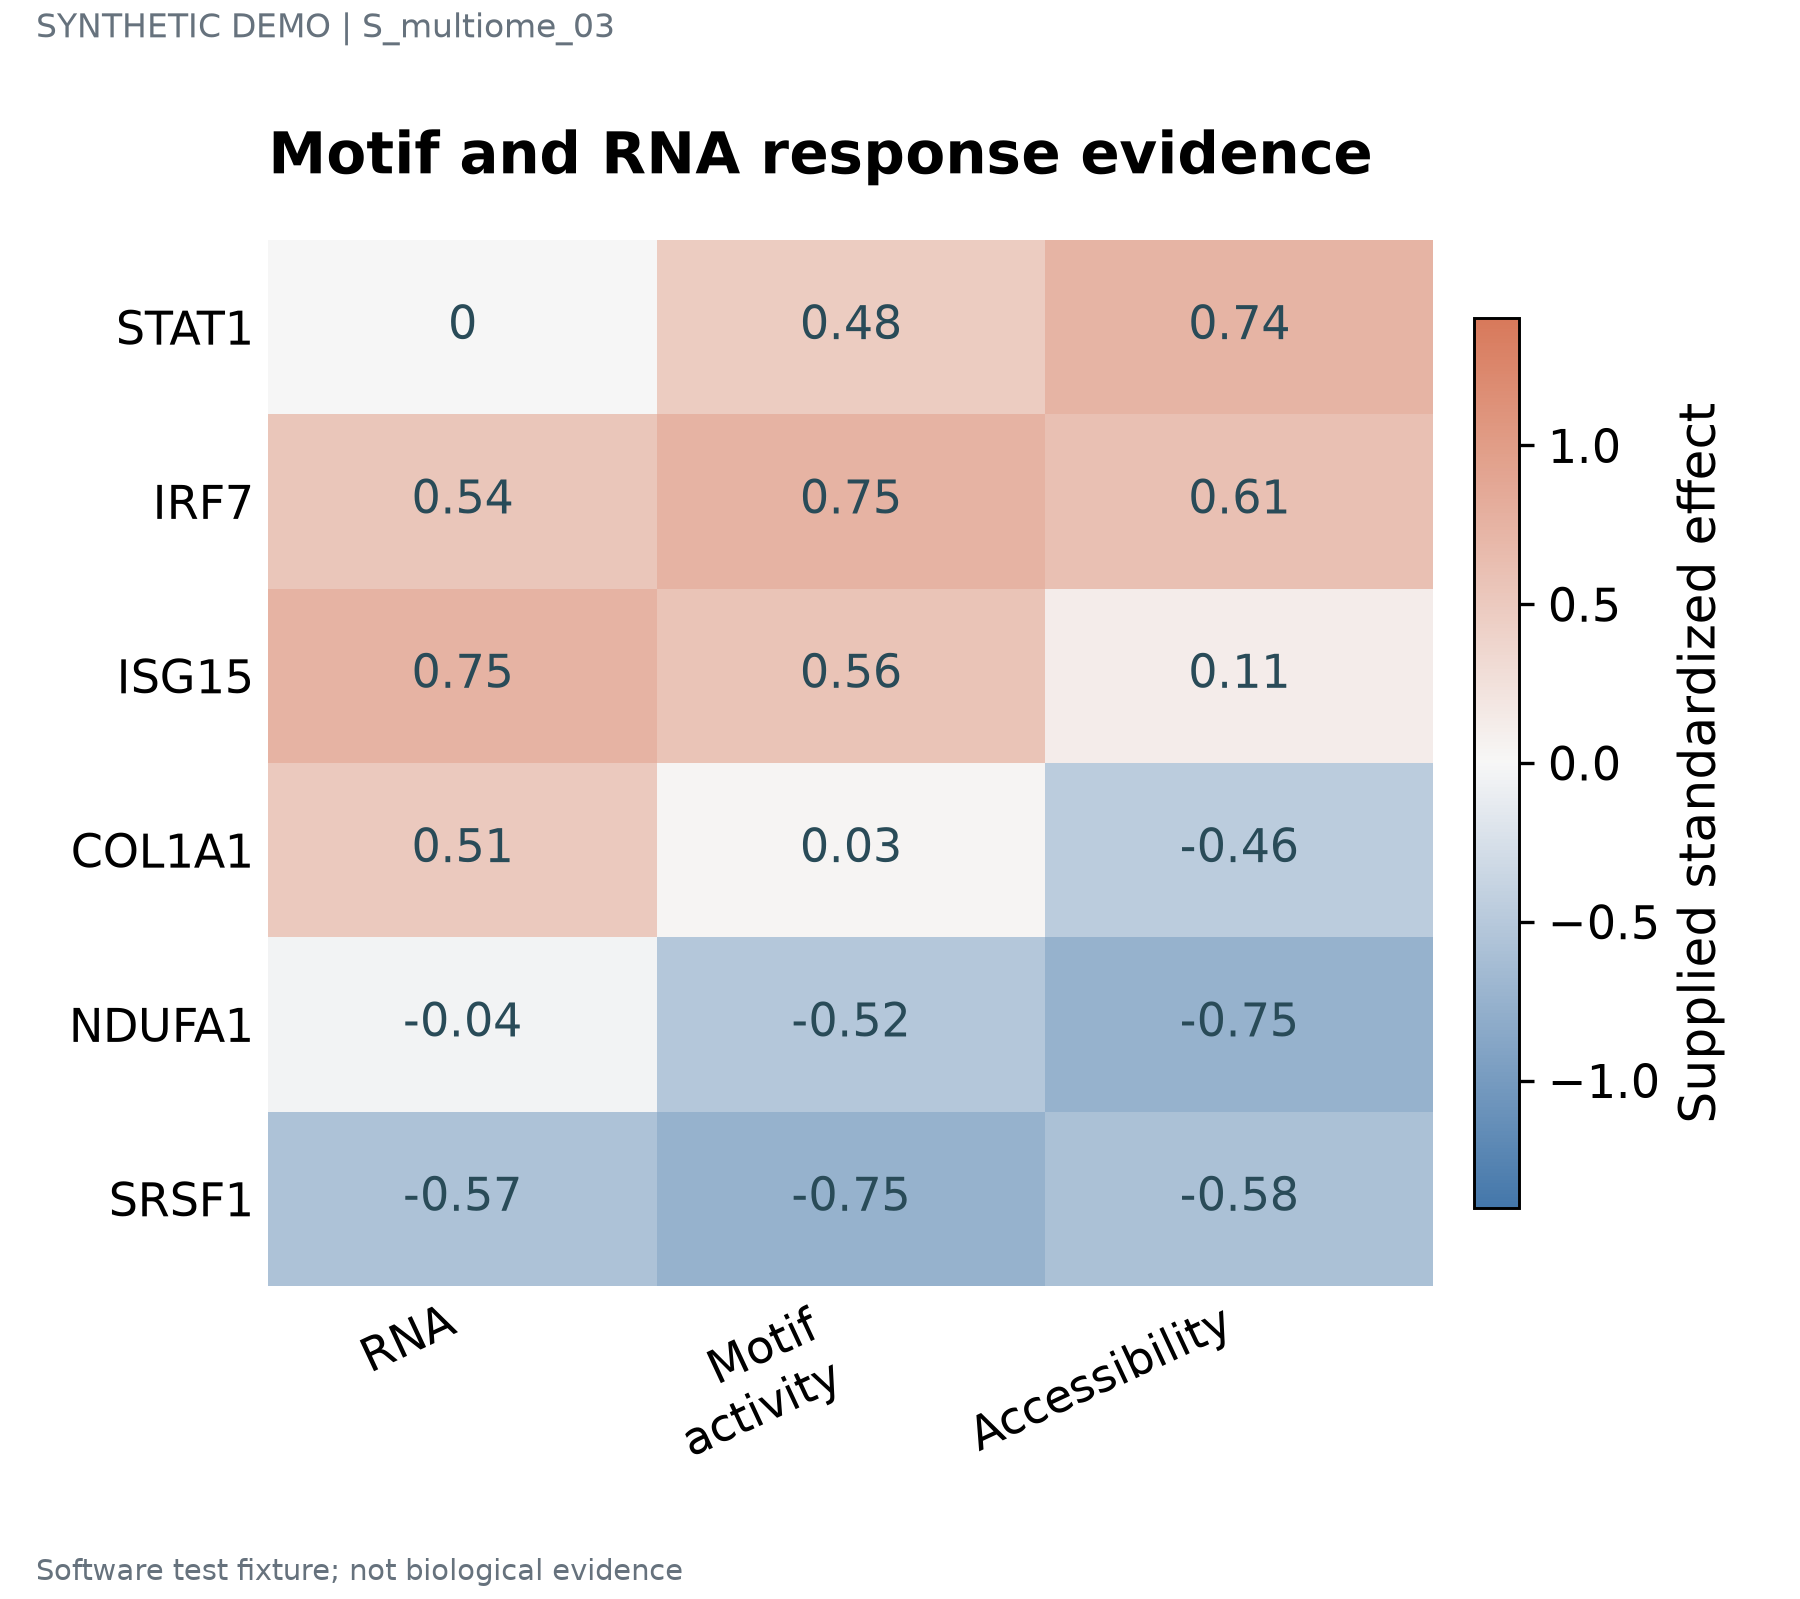

Values plotted in this chart, from the file beside it:
label	series	value	panel_id
STAT1	RNA	0.0	p1
STAT1	Motif activity	0.48	p1
STAT1	Accessibility	0.74	p1
IRF7	RNA	0.54	p1
IRF7	Motif activity	0.75	p1
IRF7	Accessibility	0.61	p1
ISG15	RNA	0.75	p1
ISG15	Motif activity	0.56	p1
ISG15	Accessibility	0.11	p1
COL1A1	RNA	0.51	p1
COL1A1	Motif activity	0.03	p1
COL1A1	Accessibility	-0.46	p1
NDUFA1	RNA	-0.04	p1
NDUFA1	Motif activity	-0.52	p1
NDUFA1	Accessibility	-0.75	p1
SRSF1	RNA	-0.57	p1
SRSF1	Motif activity	-0.75	p1
SRSF1	Accessibility	-0.58	p1
